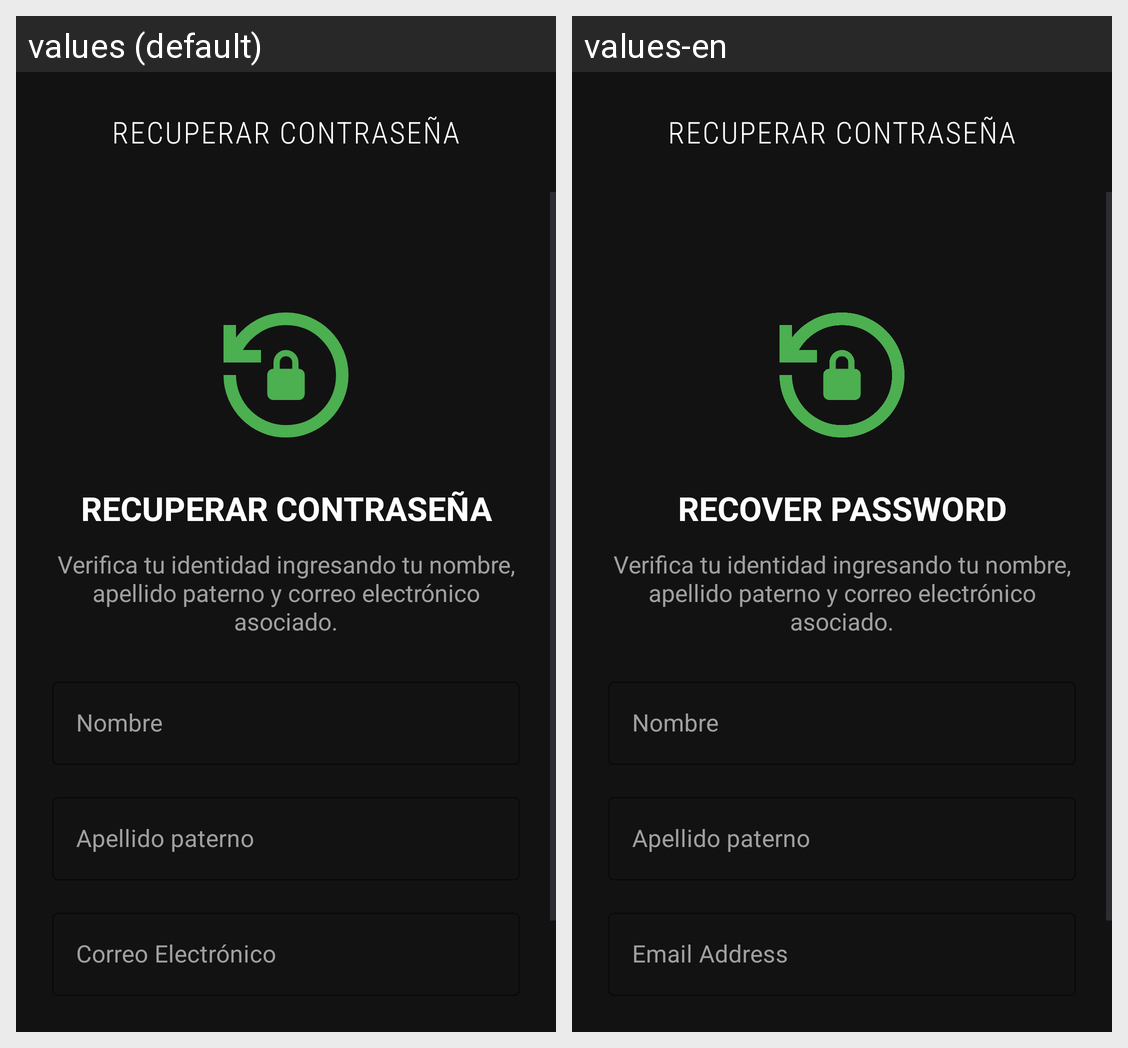

Translations of the strings shown on this Android screen, per locale in the grid:
Android screen res/layout/activity_recupera_password.xml rendered under 2 locales, left to right: values (default), values-en. Device: Nexus 5 (rendered at 1080×1920; each locale shown at half size, 540×960, under a caption strip naming it); theme Theme.TiendaRegalos.
Strings drawn on this screen, with the default value and each locale's value (text and hints the layout hard-codes, and strings that could not be matched under every locale, appear in the picture but are not listed):

texto10
  values: Recuperar Contraseña
  values-en: Recover Password

hint01
  values: Correo Electrónico
  values-en: Email Address
